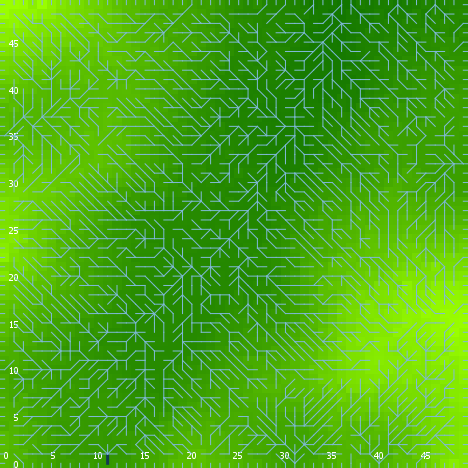

Source data for this figure (header and first rows):
export-world data (NetLogo 6.0.4)
land_05_withInitialEcologicalCommunity.n…
06/24/2020 22:39:21:859 +0100
RANDOM STATE
0 0 -1727483681 410 0.7776674110226302 f…
GLOBALS
min-pxcor, max-pxcor, min-pycor, max-pycor, perspective, subject, nextIndex, directed-links, ticks, display-mode, ecol_brushfrequencyinflection, ecol_brushfrequencyrate, ecol_grassfrequencyinflection, ecol_grassfrequencyrate, ecol_woodfrequencyinflection, ecol_woodfrequencyrate, elevationdistribution, elev_algorithm-style, elev_featureanglerange, elev_inversioniterations, elev_noise, elev_numdepressions, elev_numprotuberances, elev_numranges
0, 49, 0, 49, 0, nobody, 2600, "UNDIRECTED", -1, "elevation (m)", 2.33, 0.07525, 1.511, 0.04647, 16.24, 0.09872, [8.542358023825438 1.9586180754964118 6.…, "C#", 19.56, 1.717, 3.145, 4, 1, 37
TURTLES
who, color, heading, xcor, ycor, shape, label, label-color, breed, hidden?, size, pen-size, pen-mode, numpoints
0, 115, 258, 26, 41, "default", "", 9.9, {breed flowholders}, true, 1, 1, "up", 
1, 35, 100, 36, 42, "default", "", 9.9, {breed flowholders}, true, 1, 1, "up", 
2, 45, 56, 4, 1, "default", "", 9.9, {breed flowholders}, true, 1, 1, "up", 
3, 55, 272, 45, 21, "default", "", 9.9, {breed flowholders}, true, 1, 1, "up", 
4, 97, 0, 30, 49, "line half", "", 9.9, {breed flowholders}, false, 1, 1, "up", 
5, 95, 343, 11, 7, "default", "", 9.9, {breed flowholders}, true, 1, 1, "up", 
6, 15, 69, 27, 3, "default", "", 9.9, {breed flowholders}, true, 1, 1, "up", 
7, 125, 359, 46, 9, "default", "", 9.9, {breed flowholders}, true, 1, 1, "up", 
8, 5, 9, 35, 16, "default", "", 9.9, {breed flowholders}, true, 1, 1, "up", 
9, 125, 20, 25, 37, "default", "", 9.9, {breed flowholders}, true, 1, 1, "up", 
10, 85, 100, 24, 26, "default", "", 9.9, {breed flowholders}, true, 1, 1, "up", 
11, 65, 224, 9, 32, "default", "", 9.9, {breed flowholders}, true, 1, 1, "up", 
12, 135, 42, 24, 30, "default", "", 9.9, {breed flowholders}, true, 1, 1, "up", 
13, 25, 90, 16, 4, "default", "", 9.9, {breed flowholders}, true, 1, 1, "up", 
14, 45, 281, 20, 35, "default", "", 9.9, {breed flowholders}, true, 1, 1, "up", 
15, 65, 340, 14, 8, "default", "", 9.9, {breed flowholders}, true, 1, 1, "up", 
16, 105, 59, 17, 44, "default", "", 9.9, {breed flowholders}, true, 1, 1, "up", 
17, 95, 111, 45, 1, "default", "", 9.9, {breed flowholders}, true, 1, 1, "up", 
18, 97, 270, 0, 16, "line half", "", 9.9, {breed flowholders}, false, 1, 1, "up", 
19, 25, 131, 22, 34, "default", "", 9.9, {breed flowholders}, true, 1, 1, "up", 
20, 15, 239, 38, 18, "default", "", 9.9, {breed flowholders}, true, 1, 1, "up", 
21, 135, 345, 48, 9, "default", "", 9.9, {breed flowholders}, true, 1, 1, "up", 
22, 45, 344, 20, 37, "default", "", 9.9, {breed flowholders}, true, 1, 1, "up", 
23, 95, 342, 29, 34, "default", "", 9.9, {breed flowholders}, true, 1, 1, "up", 
24, 45, 349, 34, 34, "default", "", 9.9, {breed flowholders}, true, 1, 1, "up", 
25, 65, 103, 32, 20, "default", "", 9.9, {breed flowholders}, true, 1, 1, "up", 
26, 115, 159, 40, 36, "default", "", 9.9, {breed flowholders}, true, 1, 1, "up", 
27, 65, 170, 8, 12, "default", "", 9.9, {breed flowholders}, true, 1, 1, "up", 
28, 115, 192, 14, 48, "default", "", 9.9, {breed flowholders}, true, 1, 1, "up", 
29, 25, 87, 18, 10, "default", "", 9.9, {breed flowholders}, true, 1, 1, "up", 
30, 5, 150, 7, 38, "default", "", 9.9, {breed flowholders}, true, 1, 1, "up", 
31, 15, 292, 41, 23, "default", "", 9.9, {breed flowholders}, true, 1, 1, "up", 
32, 55, 326, 2, 27, "default", "", 9.9, {breed flowholders}, true, 1, 1, "up", 
33, 125, 356, 22, 48, "default", "", 9.9, {breed flowholders}, true, 1, 1, "up", 
34, 55, 234, 4, 29, "default", "", 9.9, {breed flowholders}, true, 1, 1, "up", 
35, 25, 173, 45, 35, "default", "", 9.9, {breed flowholders}, true, 1, 1, "up", 
36, 75, 286, 45, 33, "default", "", 9.9, {breed flowholders}, true, 1, 1, "up", 
37, 15, 76, 1, 1, "default", "", 9.9, {breed flowholders}, true, 1, 1, "up", 
38, 35, 294, 6, 7, "default", "", 9.9, {breed flowholders}, true, 1, 1, "up", 
39, 85, 98, 41, 5, "default", "", 9.9, {breed flowholders}, true, 1, 1, "up", 
40, 15, 118, 41, 31, "default", "", 9.9, {breed flowholders}, true, 1, 1, "up", 
41, 15, 228, 19, 40, "default", "", 9.9, {breed flowholders}, true, 1, 1, "up", 
42, 5, 6, 37, 33, "default", "", 9.9, {breed flowholders}, true, 1, 1, "up", 
43, 75, 240, 9, 27, "default", "", 9.9, {breed flowholders}, true, 1, 1, "up", 
44, 65, 106, 14, 21, "default", "", 9.9, {breed flowholders}, true, 1, 1, "up", 
45, 5, 47, 9, 23, "default", "", 9.9, {breed flowholders}, true, 1, 1, "up", 
46, 97, 180, 47, 0, "line half", "", 9.9, {breed flowholders}, false, 1, 1, "up", 
47, 135, 93, 23, 31, "default", "", 9.9, {breed flowholders}, true, 1, 1, "up", 
48, 55, 51, 19, 19, "default", "", 9.9, {breed flowholders}, true, 1, 1, "up", 
49, 97, 90, 49, 9, "line half", "", 9.9, {breed flowholders}, false, 1, 1, "up", 
50, 125, 330, 7, 47, "default", "", 9.9, {breed flowholders}, true, 1, 1, "up", 
... 10,995 more rows
